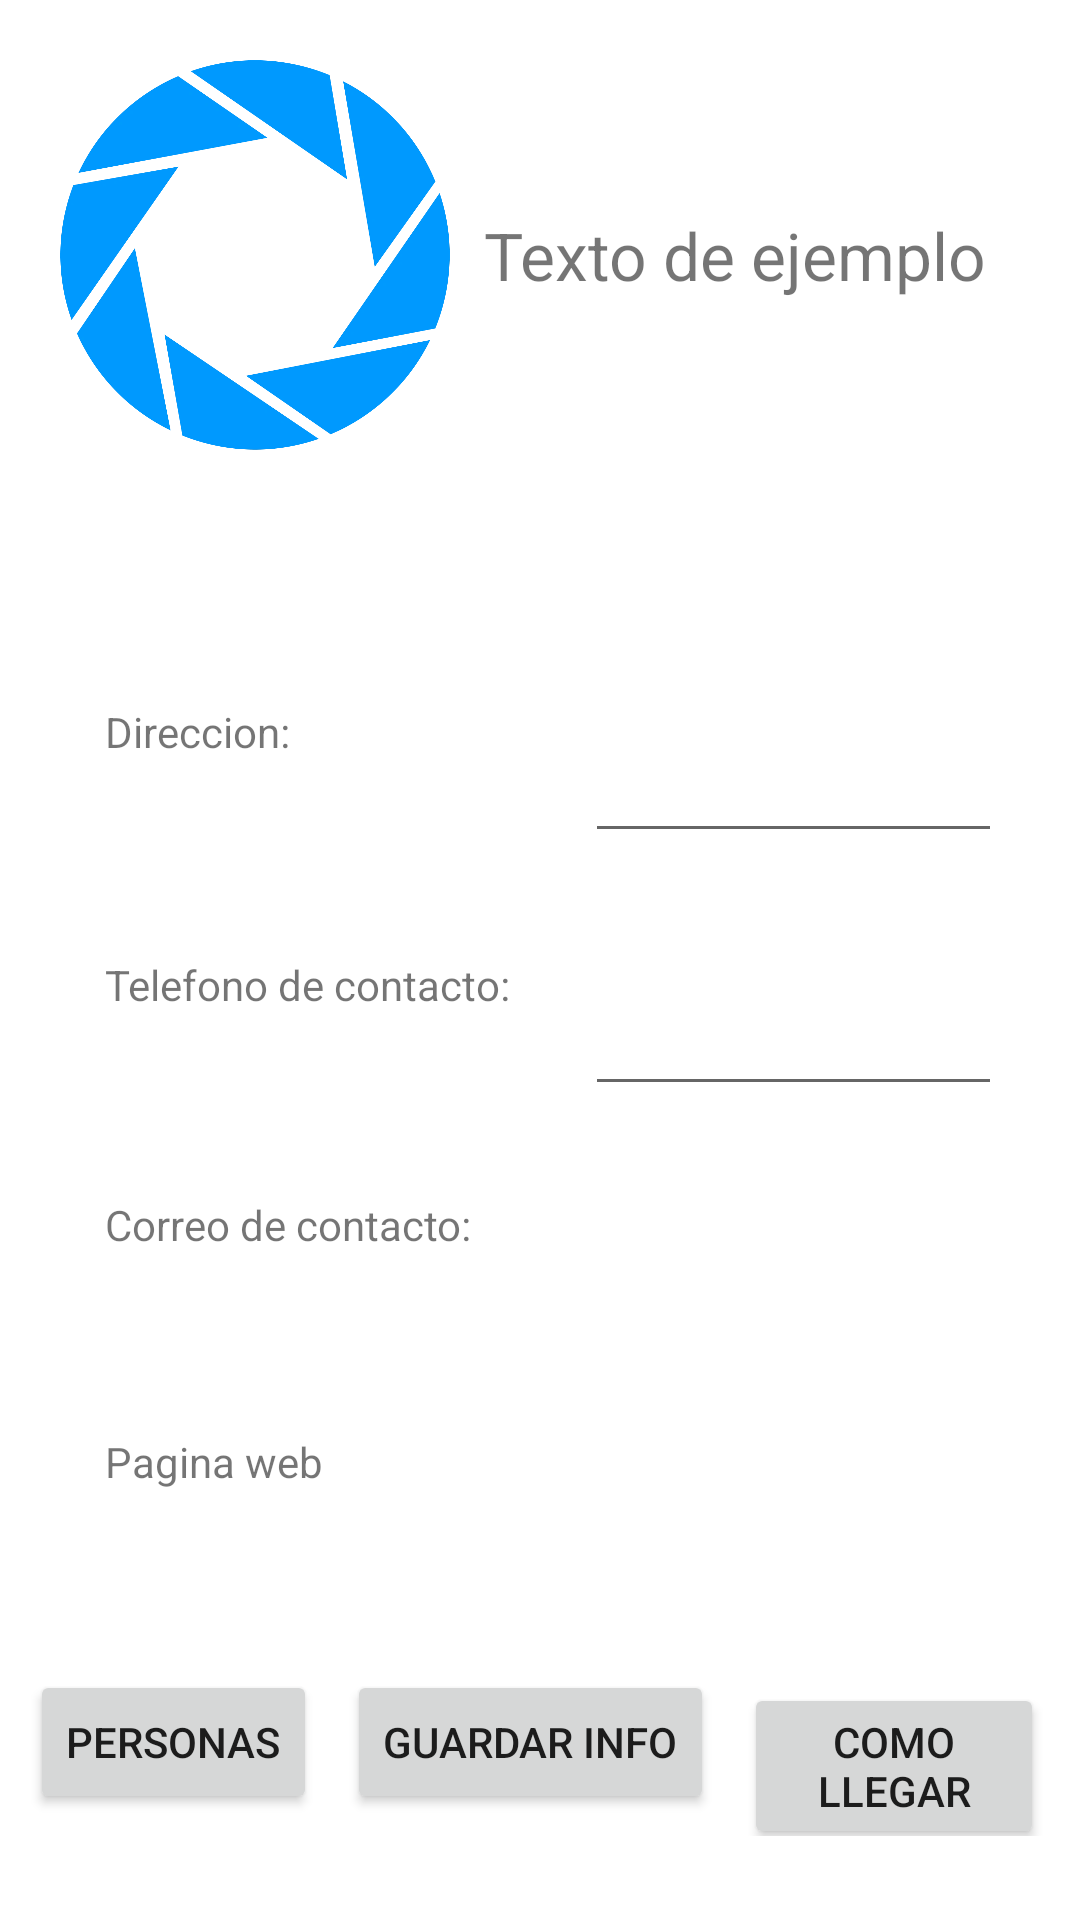

Reconstruct the res/layout file that produces this screen, plus the resources it refers to.
<!-- AndroidManifest.xml: application theme Theme.Practica1ev -->
<!-- res/layout/details_tic.xml -->
<?xml version="1.0" encoding="utf-8"?>
<androidx.constraintlayout.widget.ConstraintLayout xmlns:android="http://schemas.android.com/apk/res/android"
    xmlns:app="http://schemas.android.com/apk/res-auto"
    android:layout_width="match_parent"
    android:layout_height="match_parent">

            <ImageView
                android:id="@+id/logo"
                android:layout_width="130dp"
                android:layout_height="130dp"
                android:layout_marginLeft="20dp"
                android:layout_marginTop="20dp"
                android:src="@drawable/aperture"
                app:layout_constraintLeft_toLeftOf="parent"
                app:layout_constraintTop_toTopOf="parent" />

            <TextView
                android:id="@+id/nombre_empresa"
                android:layout_width="wrap_content"
                android:layout_height="wrap_content"
                android:layout_marginEnd="20dp"
                android:text="Texto de ejemplo"
                android:textSize="22sp"
                app:layout_constraintBottom_toBottomOf="@id/logo"
                app:layout_constraintLeft_toRightOf="@id/logo"
                app:layout_constraintRight_toRightOf="parent"
                app:layout_constraintTop_toTopOf="@id/logo" />


            <GridLayout
                android:id="@+id/contact_info"
                android:layout_width="match_parent"
                android:layout_height="wrap_content"
                android:layout_marginLeft="10dp"
                android:layout_marginTop="50dp"
                android:layout_marginRight="30dp"
                android:layout_marginBottom="50dp"
                android:columnCount="2"
                android:paddingBottom="30dp"
                android:rowCount="4"
                app:layout_constraintLeft_toLeftOf="parent"
                app:layout_constraintRight_toRightOf="parent"
                app:layout_constraintTop_toBottomOf="@id/logo">

                <TextView
                    android:id="@+id/direccion"
                    android:layout_width="wrap_content"
                    android:layout_height="wrap_content"
                    android:layout_row="0"
                    android:layout_column="0"
                    android:paddingHorizontal="25dp"
                    android:paddingVertical="30dp"

                    android:text="@string/location_tag" />

                <EditText
                    android:id="@+id/edit_direccion"
                    android:layout_row="0"
                    android:layout_column="1"
                    android:minWidth="150dp"
                    android:paddingVertical="30dp" />

                <TextView
                    android:id="@+id/tlfn_contacto"
                    android:layout_width="wrap_content"
                    android:layout_height="wrap_content"
                    android:layout_row="1"
                    android:layout_column="0"
                    android:paddingHorizontal="25dp"
                    android:paddingVertical="30dp"

                    android:text="@string/contact_tlfn" />

                <EditText
                    android:id="@+id/edit_tlfn"
                    android:layout_row="1"
                    android:layout_column="1"
                    android:inputType="phone"
                    android:minWidth="150dp"
                    android:paddingVertical="30dp" />

                <TextView
                    android:id="@+id/mail"
                    android:layout_width="wrap_content"
                    android:layout_height="wrap_content"
                    android:layout_row="2"
                    android:layout_column="0"
                    android:paddingHorizontal="25dp"
                    android:paddingVertical="30dp"

                    android:text="@string/contact_mail_tag" />

                <TextView
                    android:id="@+id/edit_mail"
                    android:layout_row="2"
                    android:layout_column="1"
                    android:layout_margin="10dp"
                    android:clickable="true"
                    android:minWidth="100dp" />

                <TextView
                    android:id="@+id/web_tag"
                    android:layout_width="wrap_content"
                    android:layout_height="wrap_content"
                    android:layout_row="3"
                    android:layout_column="0"
                    android:paddingHorizontal="25dp"
                    android:paddingVertical="30dp"
                    android:text="@string/web_tag" />

                <TextView
                    android:id="@+id/web"
                    android:layout_width="wrap_content"
                    android:layout_height="wrap_content"
                    android:layout_row="3"
                    android:layout_column="1"
                    android:layout_margin="10dp"
                    android:autoLink="web"
                    android:clickable="true" />
            </GridLayout>

            <LinearLayout
                android:layout_width="match_parent"
                android:layout_height="wrap_content"
                android:orientation="horizontal"
                app:layout_constraintTop_toBottomOf="@id/contact_info">

                <Button
                    android:id="@+id/next_activity"
                    android:layout_width="wrap_content"
                    android:layout_height="wrap_content"
                    android:layout_marginHorizontal="10dp"
                    android:text="@string/contacts_btn_tag"
                    app:layout_constraintBottom_toBottomOf="parent"
                    app:layout_constraintLeft_toRightOf="@id/logo"
                    app:layout_constraintRight_toRightOf="@id/nombre_empresa"
                    app:layout_constraintTop_toBottomOf="@id/contact_info" />

                <Button
                    android:id="@+id/save_btn"
                    android:layout_width="wrap_content"
                    android:layout_height="wrap_content"
                    android:text="@string/guardar_info" />

                <Button
                    android:id="@+id/loc_button"
                    android:layout_width="100dp"
                    android:layout_height="wrap_content"
                    android:layout_marginHorizontal="10dp"
                    android:text="Como llegar"
                    app:layout_constraintBottom_toBottomOf="@id/next_activity"
                    app:layout_constraintLeft_toLeftOf="@id/logo"
                    app:layout_constraintRight_toRightOf="@id/logo"
                    app:layout_constraintTop_toTopOf="@id/next_activity" />
            </LinearLayout>


</androidx.constraintlayout.widget.ConstraintLayout>
<!-- resources referenced by this layout -->
<resources>
  <!-- drawable aperture: png bitmap (drawable, 108114 bytes) -->
  <string name="contact_mail_tag">Correo de contacto:</string>
  <string name="contact_tlfn">Telefono de contacto:</string>
  <string name="contacts_btn_tag">Personas</string>
  <string name="guardar_info">Guardar Info</string>
  <string name="location_tag">Direccion:</string>
  <string name="web_tag">Pagina web</string>
  <style name="Theme.Practica1ev" parent="Theme.MaterialComponents.DayNight.DarkActionBar">
          
          <item name="colorPrimary">@color/purple_500</item>
          <item name="colorPrimaryVariant">@color/purple_700</item>
          <item name="colorOnPrimary">@color/white</item>
          
          <item name="colorSecondary">@color/teal_200</item>
          <item name="colorSecondaryVariant">@color/teal_700</item>
          <item name="colorOnSecondary">@color/black</item>
          
          <item name="android:statusBarColor" tools:targetApi="l">?attr/colorPrimaryVariant</item>
          
      </style>
  <!-- not gathered from this repository: default colours our renderer supplied (Android Studio template values) -->
  <color name="purple_500">#FF6200EE</color>
  <color name="purple_700">#FF3700B3</color>
  <color name="teal_200">#FF03DAC5</color>
  <color name="teal_700">#FF018786</color>
  <color name="black">#FF000000</color>
  <color name="white">#FFFFFFFF</color>
</resources>
